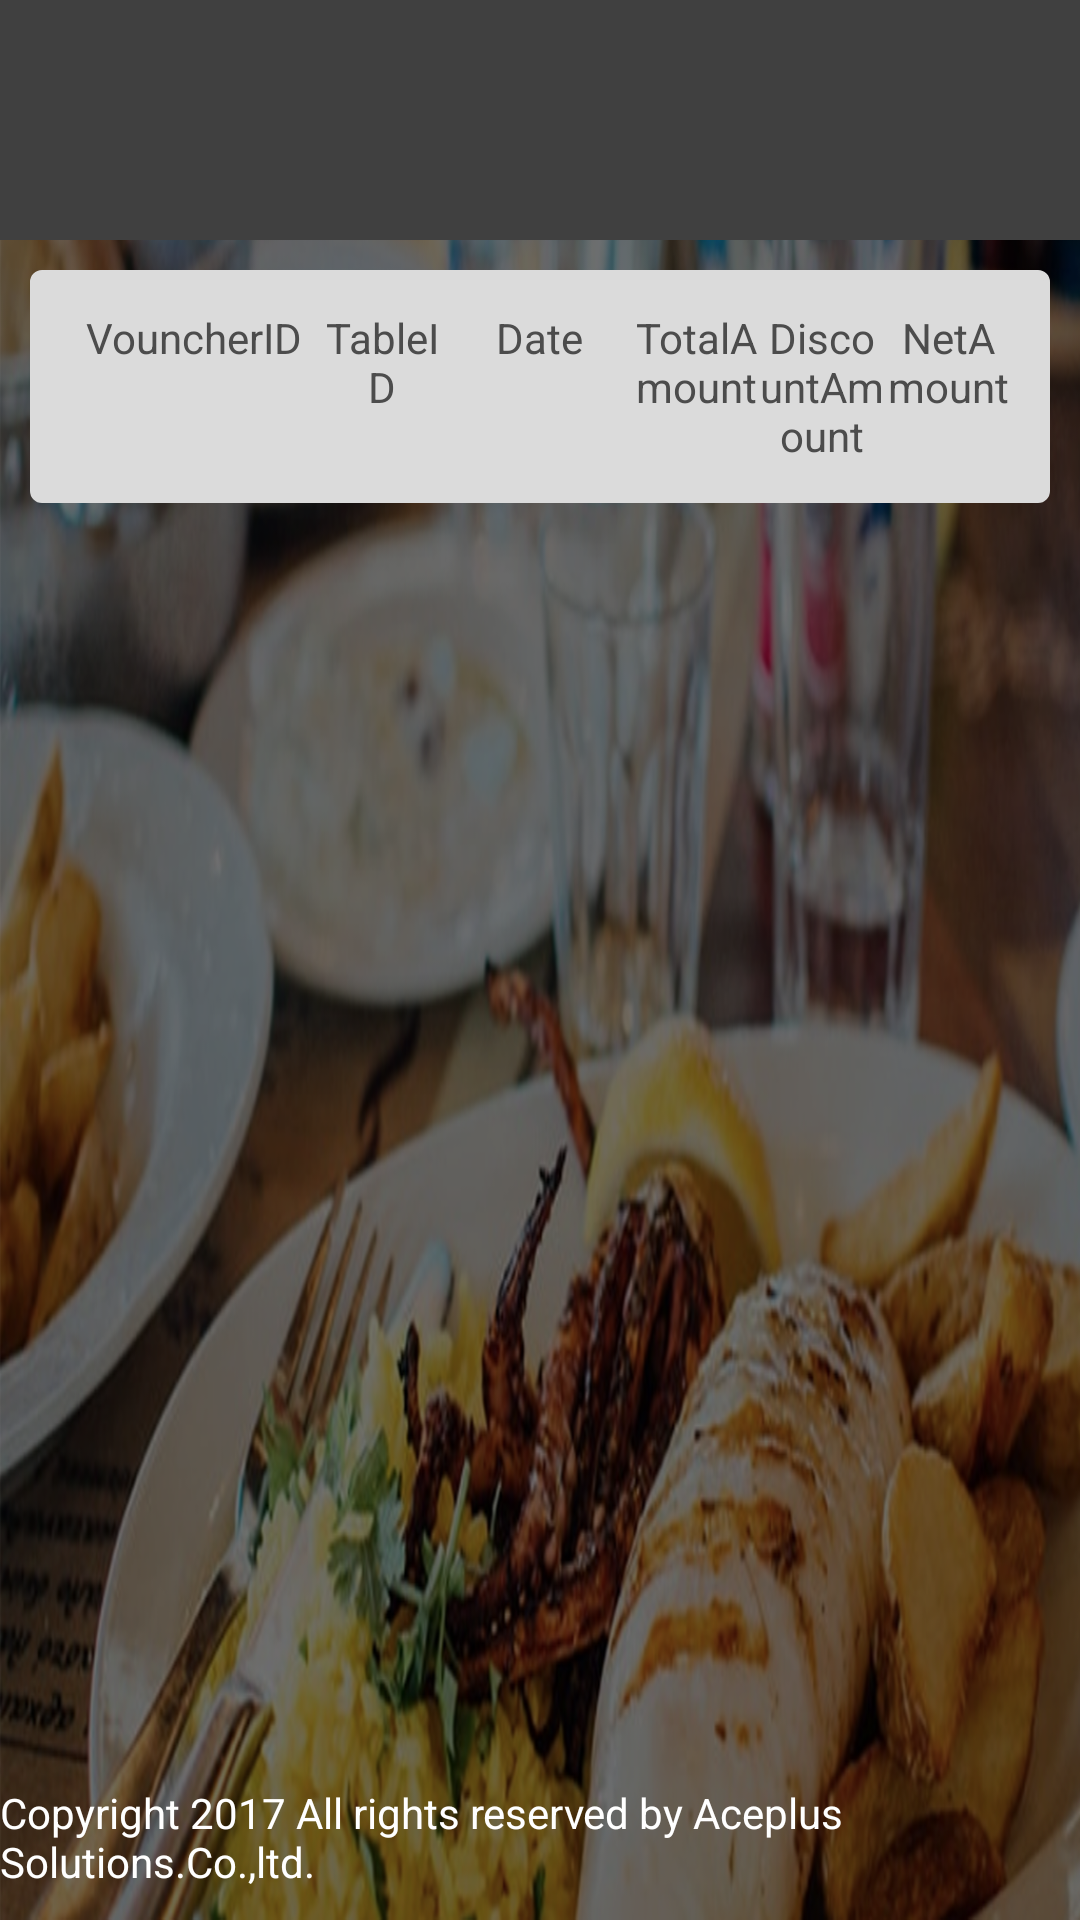

The Android layout XML behind this screen, and the referenced resources:
<!-- AndroidManifest.xml: application theme AppTheme -->
<!-- res/layout/activity_invoice.xml -->
<?xml version="1.0" encoding="utf-8"?>
<RelativeLayout xmlns:android="http://schemas.android.com/apk/res/android"
    xmlns:app="http://schemas.android.com/apk/res-auto"
    xmlns:tools="http://schemas.android.com/tools"
    android:layout_width="match_parent"
    android:layout_height="match_parent"
    android:background="@drawable/background"
    tools:context=".CategoryActivity">

    <include
        android:id="@+id/app_bar"
        layout="@layout/app_bar" />

    <RelativeLayout
        android:layout_width="match_parent"
        android:layout_height="match_parent"
        android:layout_above="@+id/txt"
        android:layout_below="@+id/app_bar"
        android:gravity="center_vertical"
        android:padding="10dp">

        
            
            
            
            <LinearLayout
                android:id="@+id/linear_layout"
                android:layout_width="fill_parent"
                android:layout_height="wrap_content"
                android:background="@drawable/auotcomplete_normal"
                android:orientation="horizontal"
                android:padding="13dp">

                <TextView
                    android:layout_width="0dp"
                    android:layout_weight="2"
                    android:layout_height="wrap_content"
                    android:gravity="center_horizontal"
                    android:text="VouncherID"
                    android:textColor="@color/blackColor" />

                <TextView
                    android:layout_width="0dp"
                    android:layout_weight="1"
                    android:layout_height="wrap_content"
                    android:gravity="center_horizontal"
                    android:text="TableID"
                    android:textColor="@color/blackColor" />

                <TextView
                    android:layout_width="0dp"
                    android:layout_weight="1.5"
                    android:layout_height="wrap_content"
                    android:gravity="center_horizontal"
                    android:text="Date"
                    android:textColor="@color/blackColor" />

                <TextView
                    android:layout_width="0dp"
                    android:layout_weight="1"
                    android:layout_height="wrap_content"
                    android:gravity="center_horizontal"
                    android:text="TotalAmount"
                    android:textColor="@color/blackColor" />

                <TextView
                    android:layout_width="0dp"
                    android:layout_weight="1"
                    android:layout_height="wrap_content"
                    android:gravity="center_horizontal"
                    android:text="DiscountAmount"
                    android:textColor="@color/blackColor" />

                <TextView
                    android:layout_width="0dp"
                    android:layout_weight="1"
                    android:layout_height="wrap_content"
                    android:gravity="center_horizontal"
                    android:text="NetAmount"
                    android:textColor="@color/blackColor" />
            </LinearLayout>
            
                
                
                
                
                
                
                
                    
                    
                    
                    
            
            <android.support.v7.widget.RecyclerView
                android:id="@+id/card_recycler_view"
                android:layout_below="@+id/linear_layout"
                android:layout_width="match_parent"
                android:layout_height="match_parent"
                android:scrollbars="vertical">
            </android.support.v7.widget.RecyclerView>
        

    </RelativeLayout>

    <TextView
        android:id="@+id/txt"
        android:layout_width="wrap_content"
        android:layout_height="wrap_content"
        android:layout_alignParentBottom="true"
        android:layout_centerHorizontal="true"
        android:paddingBottom="10dp"
        android:text="@string/company_message"
        android:textColor="@color/colorAccent" />

</RelativeLayout>
<!-- res/layout/app_bar.xml (included above) -->
<?xml version="1.0" encoding="utf-8"?>
<android.support.v7.widget.Toolbar xmlns:android="http://schemas.android.com/apk/res/android"
    android:layout_width="match_parent"
    android:layout_height="80dp"
    xmlns:app="http://schemas.android.com/apk/res-auto"
    android:background="#404040"
    android:paddingTop="@dimen/app_bar_top_padding"
    app:theme="@style/MyCustomToolbar"
    app:popupTheme="@style/ThemeOverlay.AppCompat.Dark">

</android.support.v7.widget.Toolbar>
<!-- resources referenced by this layout -->
<resources>
  <color name="blackColor">#4c4c4c</color>
  <color name="colorAccent">#ffffff</color>
  <dimen name="app_bar_top_padding">0dp</dimen>
  <!-- drawable auotcomplete_normal (drawable) -->
  <?xml version="1.0" encoding="utf-8"?>
  <shape xmlns:android="http://schemas.android.com/apk/res/android"
      android:shape="rectangle" >
  
      
      <solid
          android:color="@color/gray" >
      </solid>
  
      
      <stroke
          android:width="2dp"
          android:color="@color/gray" >
      </stroke>
  
      
      <corners
          android:radius="3dp"   >
      </corners>
  
  </shape>
  <!-- drawable background: png bitmap (drawable, 620558 bytes) -->
  <string name="company_message">Copyright 2017 All rights reserved by Aceplus Solutions.Co.,ltd.</string>
  <style name="MyCustomToolbar" parent="ThemeOverlay.AppCompat.Light">
          <item name="android:textColorPrimary">@color/colorAccent</item>
          <item name="android:textColorSecondary">@color/colorAccent</item>
      </style>
  <style name="AppTheme" parent="AppTheme.Base">
          
  
      </style>
  <color name="gray">#dbdbdb</color>
  <style name="AppTheme.Base" parent="Theme.AppCompat.Light.NoActionBar">
          <item name="colorPrimary">@color/colorPrimary</item>
          <item name="colorPrimaryDark">@color/colorPrimaryDark</item>
          <item name="colorAccent">@color/colorAccent</item>
          <item name="android:windowBackground">@android:color/white</item>
      </style>
  <color name="colorPrimary">#FF9800</color>
  <color name="colorPrimaryDark">#F57C00</color>
</resources>
